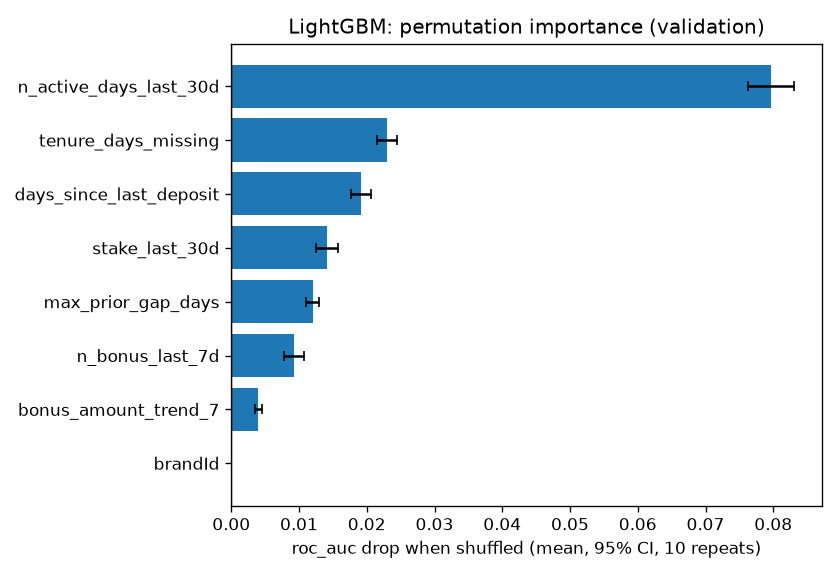

Values plotted in this chart, from the file beside it:
feature, family, roc_auc_drop, roc_auc_ci_low, roc_auc_ci_high, brier_drop, brier_ci_low, brier_ci_high, ece_drop, ece_ci_low, ece_ci_high
n_active_days_last_30d, frequency, 0.07968, 0.07632, 0.08304, 0.04076, 0.03915, 0.04237, 0.02693, 0.02402, 0.02984
tenure_days_missing, tenure, 0.02298, 0.0215, 0.02447, 0.01402, 0.01316, 0.01488, 0.02169, 0.01923, 0.02415
days_since_last_deposit, recency, 0.01918, 0.01772, 0.02064, 0.0106, 0.009753, 0.01146, 0.008987, 0.008018, 0.009956
stake_last_30d, monetary, 0.01411, 0.01244, 0.01578, 0.009446, 0.008524, 0.01037, 0.02384, 0.02161, 0.02607
max_prior_gap_days, tenure, 0.012, 0.01101, 0.01298, 0.007563, 0.007085, 0.008041, 0.01116, 0.008785, 0.01354
n_bonus_last_7d, frequency, 0.00931, 0.007857, 0.01076, 0.0052, 0.004672, 0.005728, 0.01022, 0.008061, 0.01237
bonus_amount_trend_7, lag_trend, 0.003991, 0.003441, 0.00454, 0.001649, 0.001442, 0.001857, 0.005358, 0.003943, 0.006773
brandId, other, 0.0, 0.0, 0.0, 0.0, 0.0, 0.0, 0.0, 0.0, 0.0
